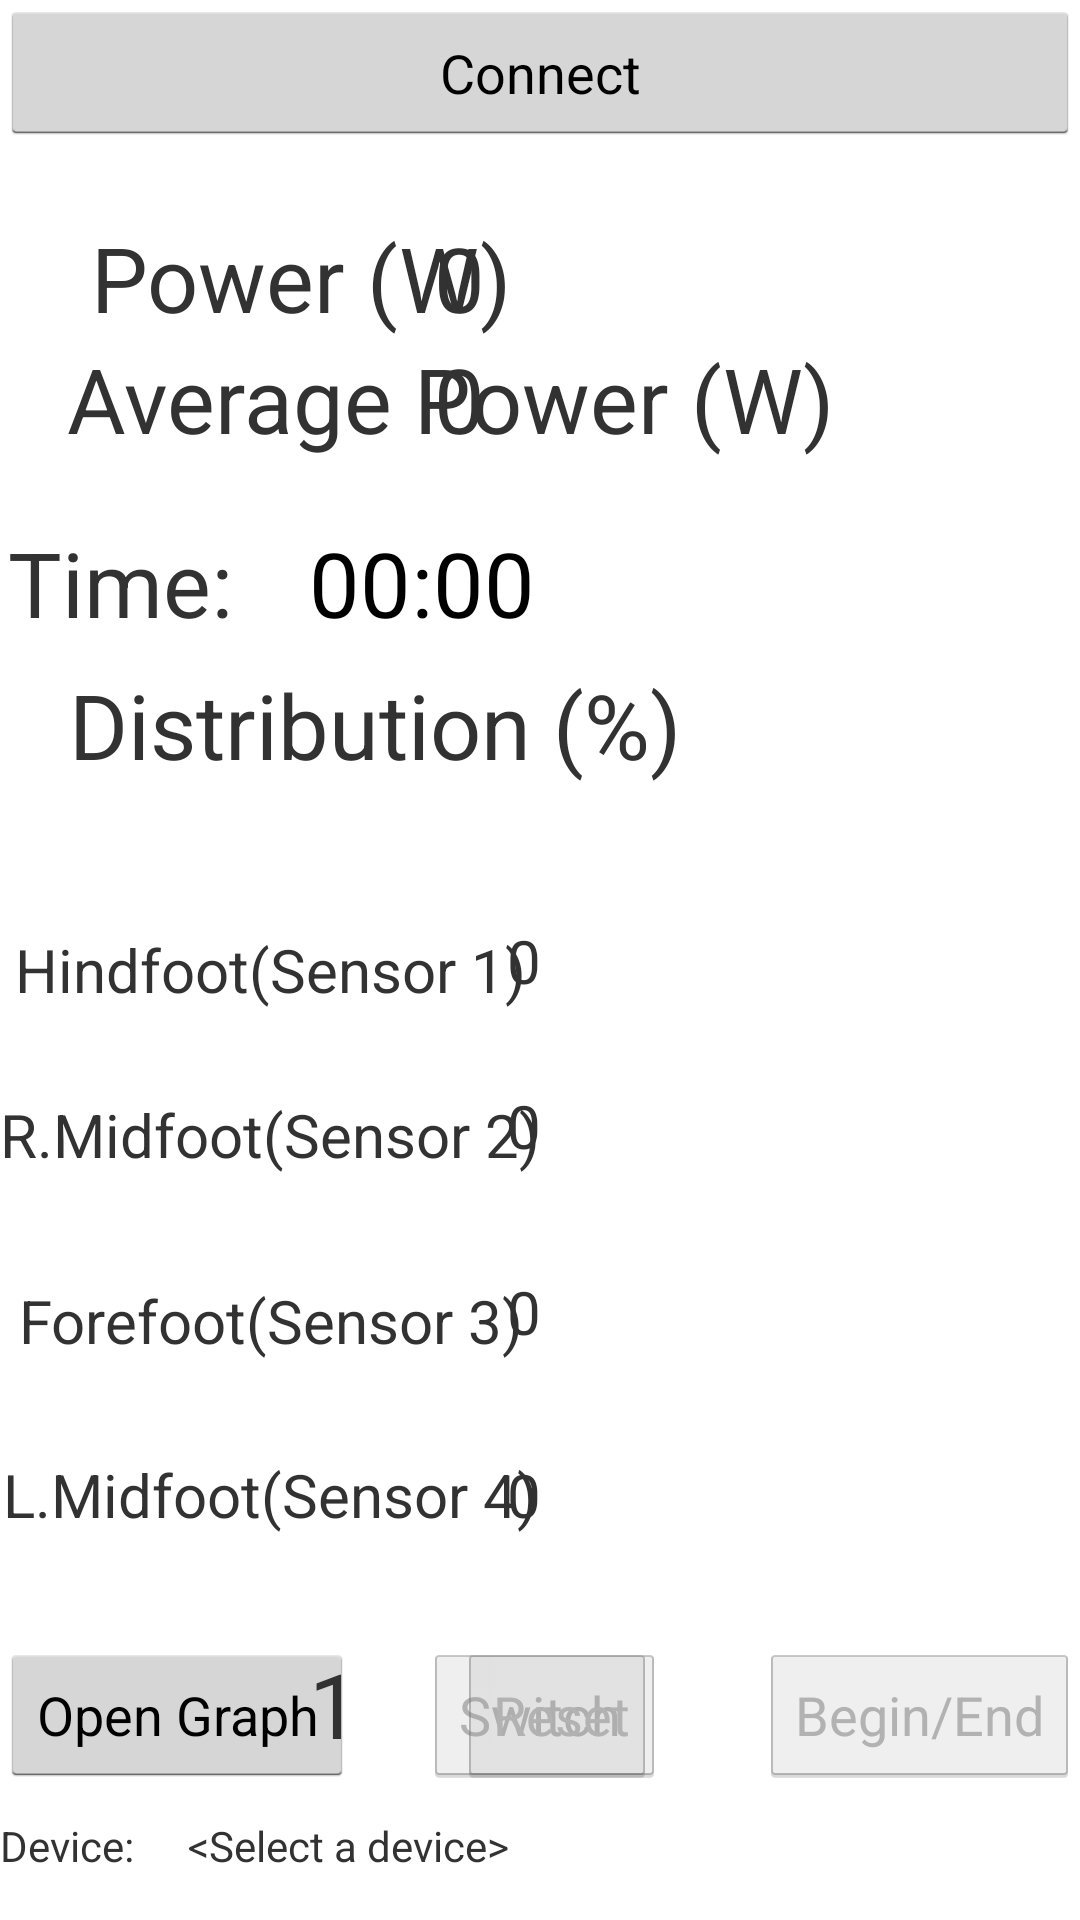

The Android layout XML behind this screen, and the referenced resources:
<!-- AndroidManifest.xml: application theme android:Theme.Holo.Light -->
<!-- res/layout/main.xml -->
<?xml version="1.0" encoding="utf-8"?>
<LinearLayout xmlns:android="http://schemas.android.com/apk/res/android"
    android:layout_width="fill_parent"
    android:layout_height="fill_parent"
    android:orientation="vertical" >



    <LinearLayout
        android:id="@+id/linearLayout2"
        android:layout_width="match_parent"
        android:layout_height="wrap_content"
        android:orientation="horizontal" >

        <Button
            android:id="@+id/btn_select"
            android:layout_width="match_parent"
            android:layout_height="wrap_content"
            android:padding="12sp"
            android:text="Connect" />
    </LinearLayout>

    <LinearLayout
        android:id="@+id/linearLayout3"
        android:layout_width="match_parent"
        android:layout_height="160sp"
        android:layout_weight="0.31"
        android:orientation="vertical" >

        <RelativeLayout
            android:id="@+id/RelativeLayout1"
            android:layout_width="match_parent"
            android:layout_height="292sp"
            android:layout_weight="4.11"
            android:orientation="vertical">

            <Button
                android:id="@+id/popUpButton"
                android:layout_width="wrap_content"
                android:layout_height="wrap_content"
                android:layout_alignParentBottom="true"
                android:layout_marginBottom="0sp"
                android:text="Open Graph" />

            <TextView
                android:id="@+id/Power"
                android:layout_width="200sp"
                android:layout_height="wrap_content"
                android:layout_alignParentStart="true"
                android:layout_alignParentTop="true"
                android:layout_marginTop="24sp"
                android:ems="10"
                android:inputType="number"
                android:text="Power (W)"
                android:textAlignment="center"
                android:textSize="30sp" />

            <TextView
                android:id="@+id/powerValue"
                android:layout_width="100sp"
                android:layout_height="wrap_content"
                android:layout_above="@+id/AveragePower"
                android:layout_alignStart="@+id/currentSwitch"
                android:ems="10"
                android:inputType="number"
                android:text="0"
                android:textAlignment="center"
                android:textSize="30sp" />

            <TextView
                android:id="@+id/AveragePower"
                android:layout_width="300sp"
                android:layout_height="wrap_content"
                android:layout_alignParentStart="true"
                android:layout_below="@+id/Power"
                android:ems="10"
                android:inputType="number"
                android:text="Average Power (W)"
                android:textAlignment="center"
                android:textSize="30sp" />

            <TextView
                android:id="@+id/averagePower"
                android:layout_width="80sp"
                android:layout_height="wrap_content"
                android:layout_alignBaseline="@+id/simpleChronometer"
                android:layout_alignBottom="@+id/simpleChronometer"
                android:layout_alignParentStart="true"
                android:ems="10"
                android:inputType="number"
                android:text="Time:"
                android:textAlignment="center"
                android:textSize="30sp" />

            <TextView
                android:id="@+id/avgValue"
                android:layout_width="100sp"
                android:layout_height="wrap_content"
                android:layout_alignStart="@+id/powerValue"
                android:layout_alignTop="@+id/AveragePower"
                android:ems="10"
                android:inputType="number"
                android:text="0"
                android:textAlignment="center"
                android:textSize="30sp" />

            <TextView
                android:id="@+id/Distribution"
                android:layout_width="250sp"
                android:layout_height="wrap_content"
                android:layout_above="@+id/sensor"
                android:layout_alignParentStart="true"
                android:layout_marginBottom="48dp"
                android:ems="10"
                android:inputType="number"
                android:text="Distribution (%)"
                android:textAlignment="center"
                android:textSize="30sp" />

            <TextView
                android:id="@+id/Sensor1"
                android:layout_width="180sp"
                android:layout_height="wrap_content"
                android:layout_above="@+id/editText3"
                android:layout_alignParentStart="true"
                android:layout_marginBottom="32dp"
                android:ems="10"
                android:inputType="number"
                android:text="R.Midfoot(Sensor 2)"
                android:textAlignment="center"
                android:textSize="20sp" />

            <TextView
                android:id="@+id/sensor"
                android:layout_width="180sp"
                android:layout_height="wrap_content"
                android:layout_above="@+id/editText2"
                android:layout_alignParentStart="true"
                android:layout_marginBottom="25dp"
                android:ems="10"
                android:inputType="number"
                android:text="Hindfoot(Sensor 1)"
                android:textAlignment="center"
                android:textSize="20sp" />

            <TextView
                android:id="@+id/sensor2"
                android:layout_width="180sp"
                android:layout_height="wrap_content"
                android:layout_above="@+id/editText4"
                android:layout_alignParentStart="true"
                android:layout_marginBottom="31dp"
                android:ems="10"
                android:inputType="number"
                android:text="Forefoot(Sensor 3)"
                android:textAlignment="center"
                android:textSize="20sp" />


            <TextView
                android:id="@+id/sensor4"
                android:layout_width="180sp"
                android:layout_height="wrap_content"
                android:layout_above="@+id/popUpButton"
                android:layout_alignParentStart="true"
                android:layout_marginBottom="36dp"
                android:ems="10"
                android:inputType="number"
                android:text="L.Midfoot(Sensor 4)"
                android:textAlignment="center"
                android:textSize="20sp" />

            <TextView
                android:id="@+id/editText1"
                android:layout_width="50sp"
                android:layout_height="30sp"
                android:layout_alignBottom="@+id/sensor"
                android:layout_alignStart="@+id/editText2"
                android:ems="10"
                android:inputType="number"
                android:text="0"
                android:textSize="20sp" />

            <TextView
                android:id="@+id/editText2"
                android:layout_width="50sp"
                android:layout_height="30sp"
                android:layout_alignBottom="@+id/Sensor1"
                android:layout_alignStart="@+id/editText3"
                android:ems="10"
                android:inputType="number"
                android:text="0"
                android:textSize="20sp" />

            <TextView
                android:id="@+id/editText3"
                android:layout_width="50sp"
                android:layout_height="30sp"
                android:layout_alignBottom="@+id/sensor2"
                android:layout_alignStart="@+id/editText4"
                android:ems="10"
                android:inputType="number"
                android:text="0"
                android:textSize="20sp" />

            <TextView
                android:id="@+id/editText4"
                android:layout_width="50sp"
                android:layout_height="30sp"
                android:layout_alignBaseline="@+id/sensor4"
                android:layout_alignBottom="@+id/sensor4"
                android:layout_alignEnd="@+id/outputSwitch"
                android:ems="10"
                android:inputType="number"
                android:text="0"
                android:textSize="20sp" />

            <TextView
                android:id="@+id/currentSwitch"
                android:layout_width="150sp"
                android:layout_height="50sp"
                android:layout_alignTop="@+id/sendButton"
                android:layout_toStartOf="@+id/sendButton"
                android:ems="10"
                android:text="1"
                android:textSize="30sp" />




            <Button
                android:id="@+id/sendButton"
                android:layout_width="wrap_content"
                android:layout_height="wrap_content"
                android:layout_alignParentBottom="true"
                android:layout_alignParentEnd="true"
                android:enabled="false"
                android:text="Begin/End" />

            <Button
                android:id="@+id/outputSwitch"
                android:layout_width="wrap_content"
                android:layout_height="wrap_content"
                android:layout_alignParentBottom="true"
                android:layout_centerHorizontal="true"
                android:enabled="false"
                android:text="Switch" />



            <Button
                android:id="@+id/resetSwitch"
                android:layout_width="wrap_content"
                android:layout_height="wrap_content"
                android:layout_alignEnd="@+id/Distribution"
                android:layout_alignTop="@+id/outputSwitch"
                android:layout_marginEnd="28dp"
                android:enabled="false"
                android:text="Reset" />

            <Chronometer
                android:id="@+id/simpleChronometer"
                android:layout_width="wrap_content"
                android:layout_height="wrap_content"
                android:layout_alignStart="@+id/avgValue"
                android:layout_below="@+id/avgValue"
                android:layout_marginTop="21dp"
                android:textSize="30sp" />



        </RelativeLayout>
    </LinearLayout>

    <RelativeLayout
        android:id="@+id/RelativeLayout2"
        android:layout_width="match_parent"
        android:layout_height="wrap_content"
        android:layout_marginBottom="10sp"
        android:layout_marginTop="10sp"
        android:orientation="vertical" >

        <TextView
            android:id="@+id/deviceLabel"
            android:layout_width="wrap_content"
            android:layout_height="wrap_content"
            android:layout_alignParentLeft="true"
            android:layout_alignParentTop="true"
            android:text="@string/device" />

        <TextView
            android:id="@+id/deviceName"
            android:layout_width="wrap_content"
            android:layout_height="wrap_content"
            android:layout_alignParentTop="true"
            android:layout_marginLeft="18sp"
            android:layout_toRightOf="@+id/deviceLabel"
            android:text="@string/no_device"
            android:textAppearance="?android:attr/textAppearanceSmall" />

        <TextView
            android:id="@+id/rssival"
            android:layout_width="wrap_content"
            android:layout_height="wrap_content"
            android:layout_alignParentRight="true"
            android:layout_alignParentTop="true"
            android:textAppearance="?android:attr/textAppearanceMedium" />

    </RelativeLayout>

</LinearLayout>
<!-- resources referenced by this layout -->
<resources>
  <string name="device">Device:</string>
  <string name="no_device">&lt;Select a device&gt;</string>
</resources>
